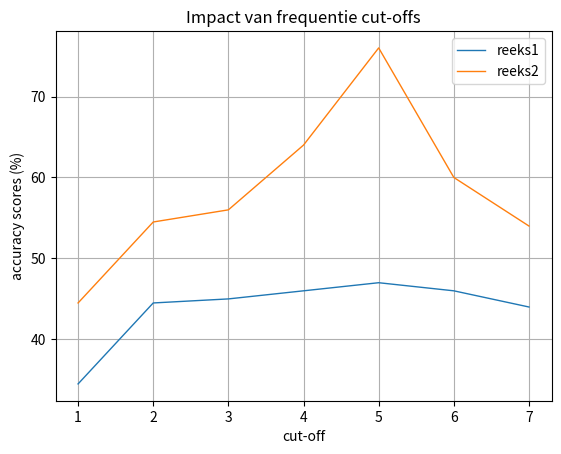

Reproduce this figure in Python.
"""Dummy voorbeeld hoe je een plot van je scores kunt genereren. Vereist matplotlib.
"""

from pylab import *


cutoff = [1,2,3,4,5,6,7]              # getallen op de X-as

score1 = [34.5,44.5,45,46,47,46,44]   # Te plotten reeks. Je kan zoveel reeksen plotten als je wilt.
score2 = [44.5,54.5,56,64,76,60,54]

plot(cutoff, score1, linewidth=1.0,label='reeks1')   #Scores worden geplot. Elke reeks krijgt automatisch een andere kleur.
plot(cutoff, score2, linewidth=1.0,label='reeks2')   #Labels worden in de legende weergegeven.

legend()
xlabel('cut-off')                       #Onderschrift X-as
ylabel('accuracy scores (%)')           #Onderschrift Y-as
title('Impact van frequentie cut-offs') #Titel van je plot
grid(True)
savefig("test.png")                    #Sla een png van figuur in dezelfde directory als dit script op
show()
